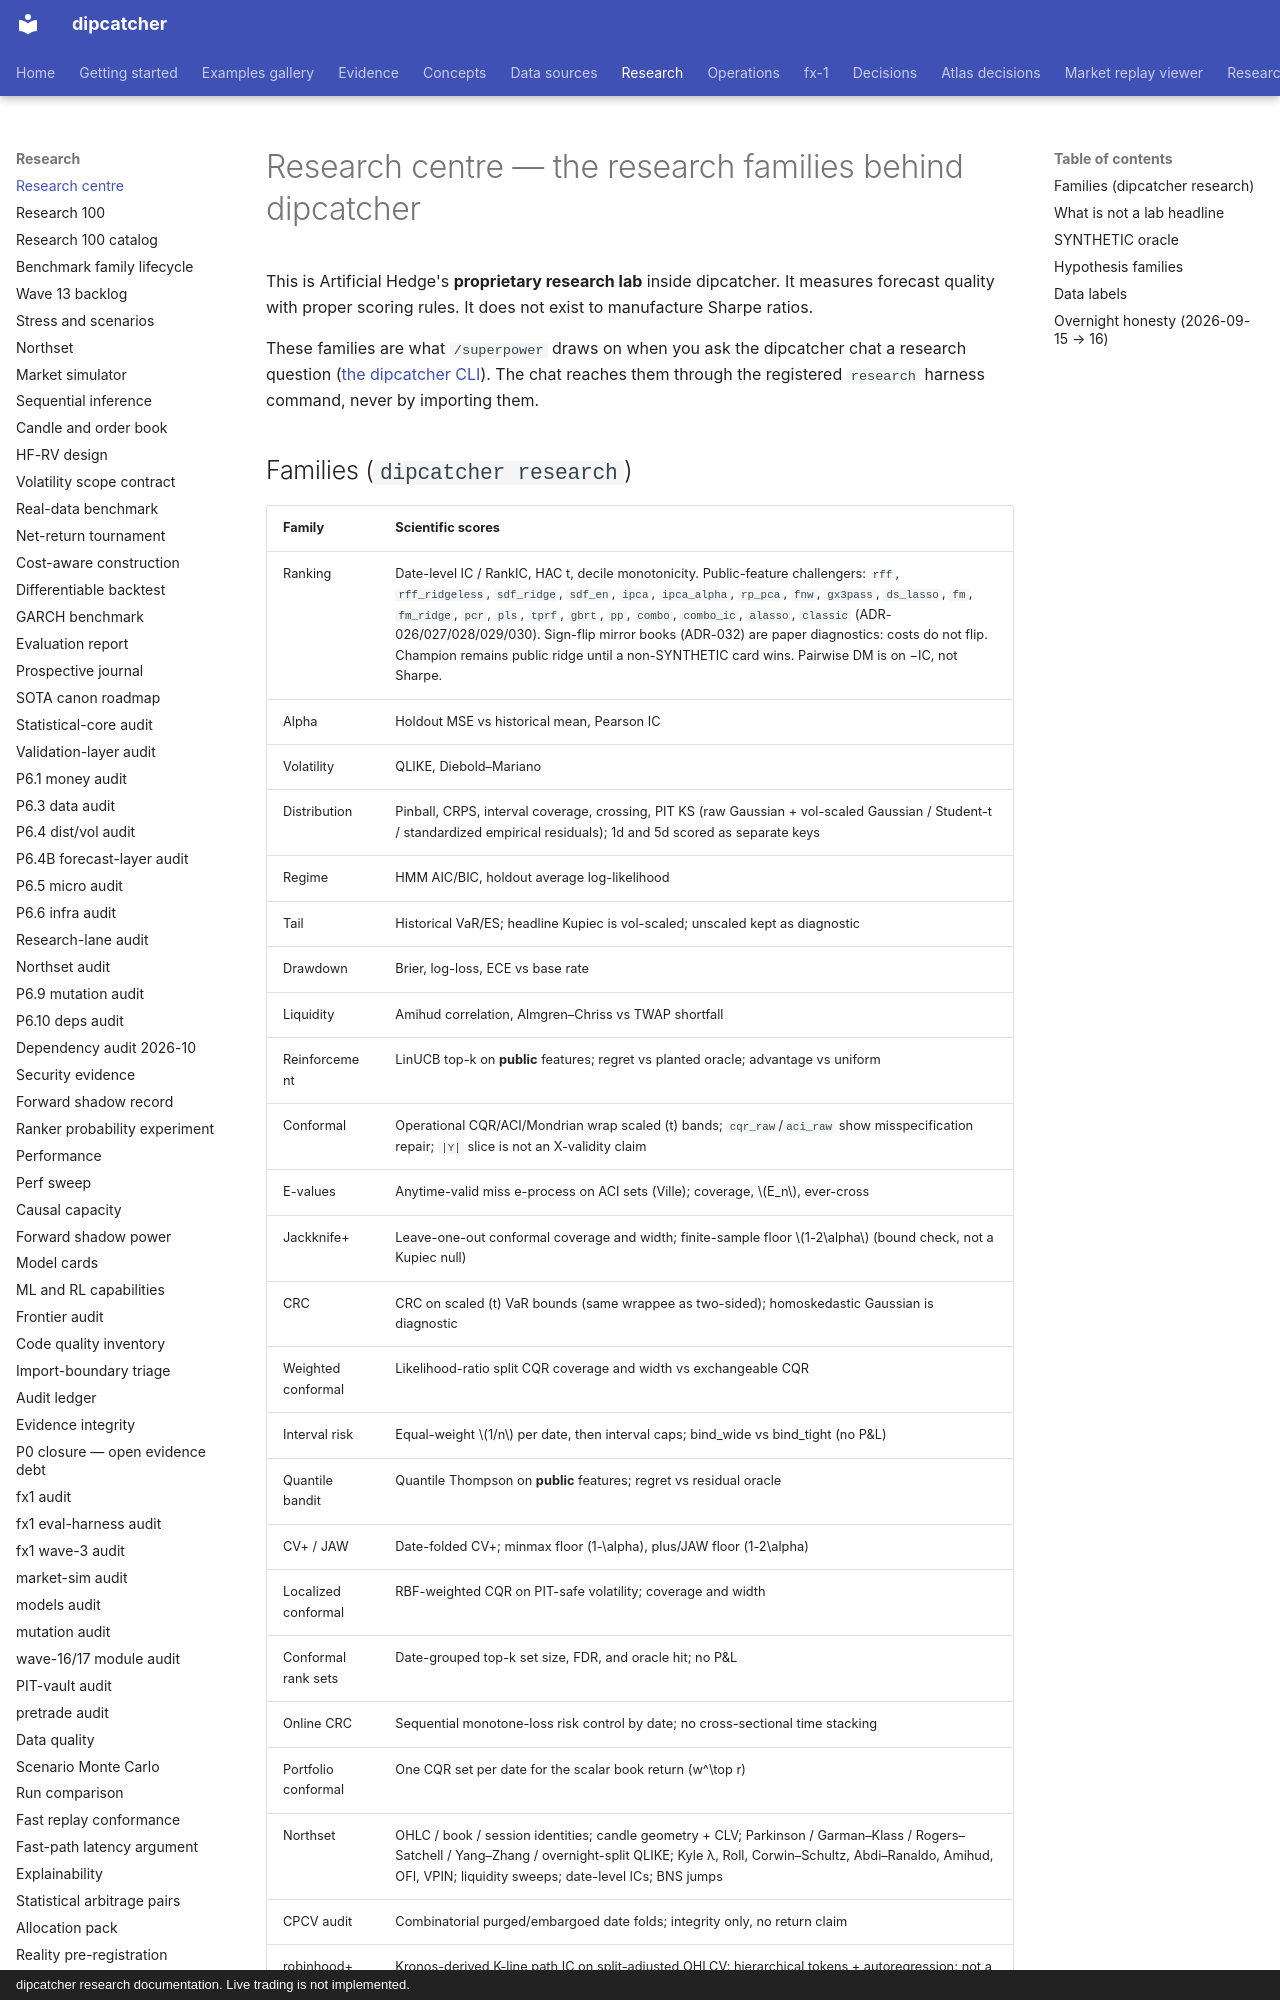

repository: artificial-hedge/dipcatcher · page: RESEARCH_CENTRE/index.html · generator: mkdocs · copyright: dipcatcher research documentation. Live trading is not implemented.

# Research centre — the research families behind dipcatcher

This is Artificial Hedge's **proprietary research lab** inside dipcatcher. It measures forecast quality with proper scoring rules. It does not exist to manufacture Sharpe ratios.

These families are what `/superpower` draws on when you ask the dipcatcher chat a research question ([the dipcatcher CLI](DIP_CONCIERGE.md)). The chat reaches them through the registered `research` harness command, never by importing them.

## Families (`dipcatcher research`)

| Family | Scientific scores |
|---|---|
| Ranking | Date-level IC / RankIC, HAC t, decile monotonicity. Public-feature challengers: `rff`, `rff_ridgeless`, `sdf_ridge`, `sdf_en`, `ipca`, `ipca_alpha`, `rp_pca`, `fnw`, `gx3pass`, `ds_lasso`, `fm`, `fm_ridge`, `pcr`, `pls`, `tprf`, `gbrt`, `pp`, `combo`, `combo_ic`, `alasso`, `classic` (ADR-026/027/028/029/030). Sign-flip mirror books (ADR-032) are paper diagnostics: costs do not flip. Champion remains public ridge until a non-SYNTHETIC card wins. Pairwise DM is on −IC, not Sharpe. |
| Alpha | Holdout MSE vs historical mean, Pearson IC |
| Volatility | QLIKE, Diebold–Mariano |
| Distribution | Pinball, CRPS, interval coverage, crossing, PIT KS (raw Gaussian + vol-scaled Gaussian / Student-t / standardized empirical residuals); 1d and 5d scored as separate keys |
| Regime | HMM AIC/BIC, holdout average log-likelihood |
| Tail | Historical VaR/ES; headline Kupiec is vol-scaled; unscaled kept as diagnostic |
| Drawdown | Brier, log-loss, ECE vs base rate |
| Liquidity | Amihud correlation, Almgren–Chriss vs TWAP shortfall |
| Reinforcement | LinUCB top-k on **public** features; regret vs planted oracle; advantage vs uniform |
| Conformal | Operational CQR/ACI/Mondrian wrap scaled (t) bands; `cqr_raw`/`aci_raw` show misspecification repair; `|Y|` slice is not an X-validity claim |
| E-values | Anytime-valid miss e-process on ACI sets (Ville); coverage, \(E_n\), ever-cross |
| Jackknife+ | Leave-one-out conformal coverage and width; finite-sample floor \(1-2\alpha\) (bound check, not a Kupiec null) |
| CRC | CRC on scaled (t) VaR bounds (same wrappee as two-sided); homoskedastic Gaussian is diagnostic |
| Weighted conformal | Likelihood-ratio split CQR coverage and width vs exchangeable CQR |
| Interval risk | Equal-weight \(1/n\) per date, then interval caps; bind_wide vs bind_tight (no P&L) |
| Quantile bandit | Quantile Thompson on **public** features; regret vs residual oracle |
| CV+ / JAW | Date-folded CV+; minmax floor (1-\alpha), plus/JAW floor (1-2\alpha) |
| Localized conformal | RBF-weighted CQR on PIT-safe volatility; coverage and width |
| Conformal rank sets | Date-grouped top-k set size, FDR, and oracle hit; no P&L |
| Online CRC | Sequential monotone-loss risk control by date; no cross-sectional time stacking |
| Portfolio conformal | One CQR set per date for the scalar book return (w^\top r) |
| Northset | OHLC / book / session identities; candle geometry + CLV; Parkinson / Garman–Klass / Rogers–Satchell / Yang–Zhang / overnight-split QLIKE; Kyle λ, Roll, Corwin–Schultz, Abdi–Ranaldo, Amihud, OFI, VPIN; liquidity sweeps; date-level ICs; BNS jumps |
| CPCV audit | Combinatorial purged/embargoed date folds; integrity only, no return claim |
| robinhood+ (optional) | Kronos-derived K-line path IC on split-adjusted OHLCV; hierarchical tokens + autoregression; not a live claim |

## What is not a lab headline

Sharpe, PSR, DSR, CSCV-PBO, and simulated P&L stay out of the research notebook. Those belong to optional execution backtests, not to the scientific benches.

## SYNTHETIC oracle

`planted_signal` at close \(t\) is a labeled residual oracle for \(r_{t+1}\). Recovering date-level IC is a **correctness** test of ranking only (H1), never a public-feature fit column. Alpha, drawdown, LinUCB, and Quantile Thompson train on `PUBLIC_FEATURES`. The H6/H14 headline is whether the bandit beats a **static public ridge top-k** on the same features and dates; vs-uniform and vs-planted (or y-greedy) regret stay diagnostics. Tag every such number SYNTHETIC.
